Run: headless pygame with SDL's dummy video driver; simulated clock (each Clock.tick advances the game by its frame time, no real sleeping); random seed 0; keys injected as events and as key.get_pressed() state; no mouse input.
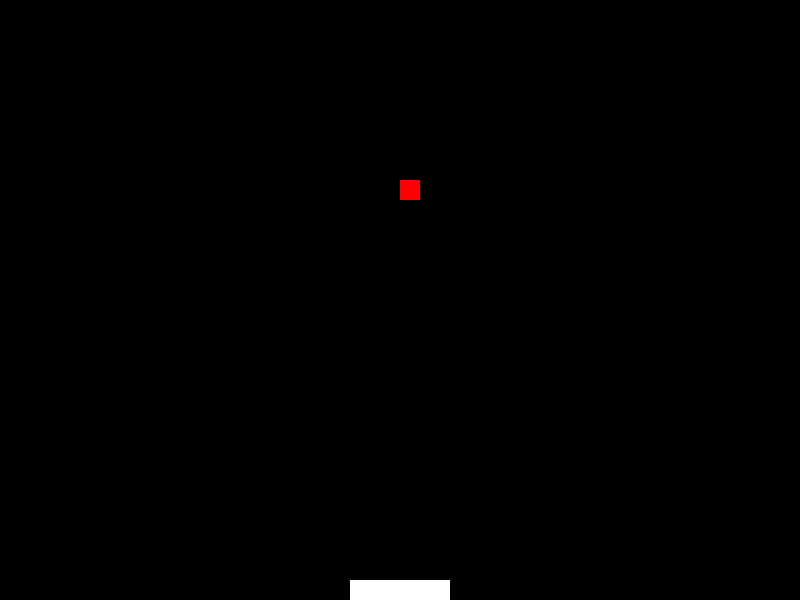
Frame 1 of 4 · flips 1–60 · no input
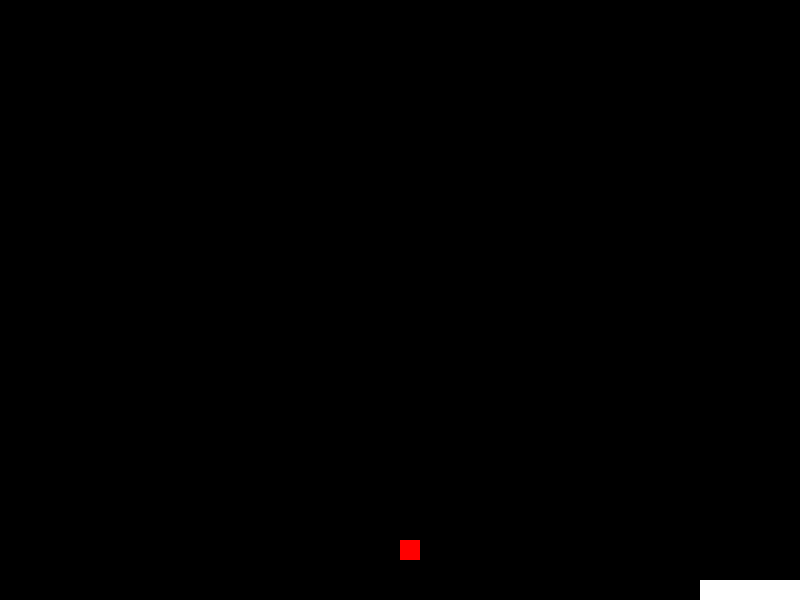
Frame 2 of 4 · flips 61–180 · tapped SPACE, RETURN · held RIGHT (→), D
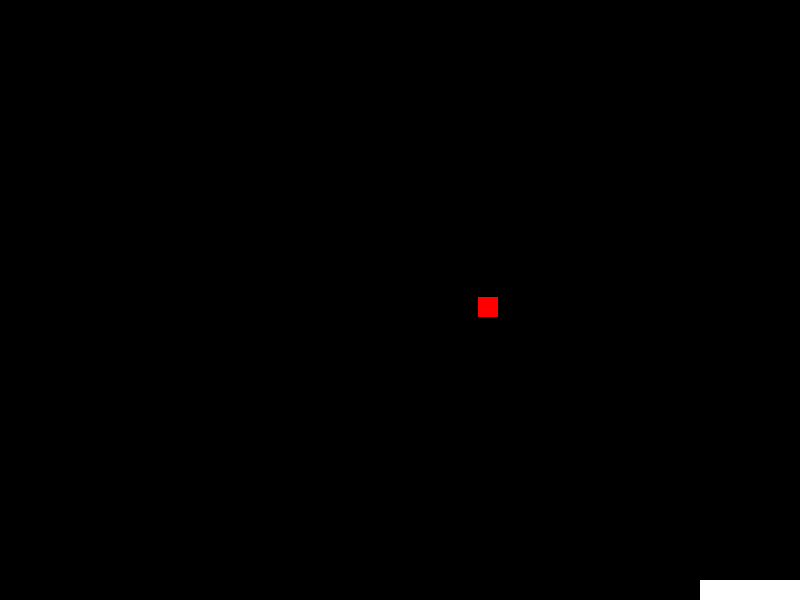
Frame 3 of 4 · flips 181–300 · held DOWN (↓), S
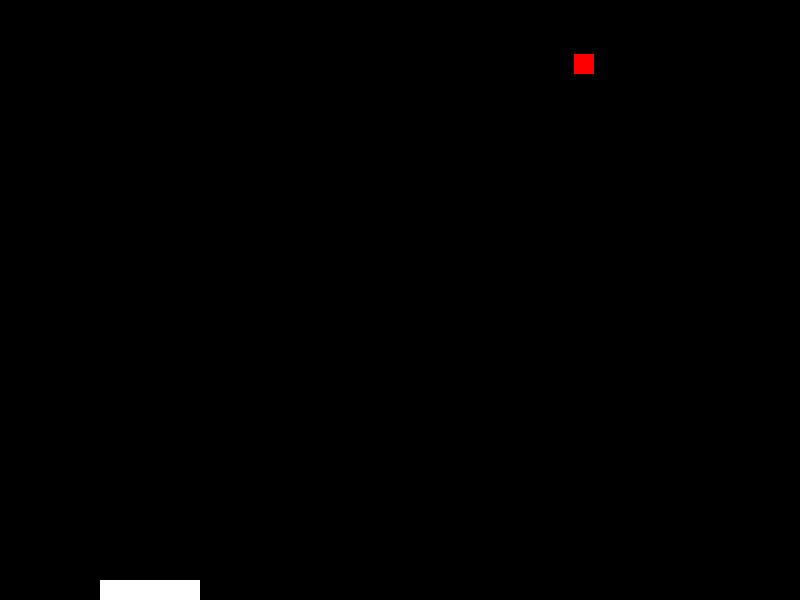
Frame 4 of 4 · flips 301–420 · held LEFT (←), A, UP (↑), W

The pygame program that drew these frames:

# Class: 1321L
# Section: BJD
# Term: Fall 2024
# Instructor: Tejaswini Karanan
# Name: D'Aveon Jackson

import pygame, sys
from pygame.locals import K_RIGHT
from pygame.locals import K_LEFT
import random
pygame.init()
clock = pygame.time.Clock()
screen = pygame.display.set_mode((800,600))

#rect = pygame.Rect(0,0,800,600)
basket = pygame.Rect(350,580,100,20)
basket_speed = [0,0]
fruit = pygame.Rect(400,0,20,20)
fruit_speed = [0,3]

score = 0
#s = pygame.Surface((rect.w,rect.h))

surf = pygame.Surface((basket.w,basket.h))
surf.fill(color=(255,255,255))

surf1 = pygame.Surface((fruit.w,fruit.h))
surf1.fill(color=(255,0,0))

#print(rect.center)

run = True
while run:

    for events in pygame.event.get():
        pass
    keys = pygame.key.get_pressed()
    if keys[K_RIGHT]:
        if basket.right < 800: # prevent rect from moving off the right side
            basket.x += 5 # move right 5 if key 'right arrow' is pressed
    if keys[K_LEFT]:
        if basket.left > 0: # prevent rect from moving off the left side
            basket.x -= 5 # move left 5 if key 'a' is pressed

    # creates fruits and controls movements
    if fruit.y > 600:
        fruit.x = random.randint(380,580)
        fruit.y = 0 # telling the code always spawn here
    fruit = fruit.move(fruit_speed)


    if (basket.colliderect(fruit)):
        score += 1
        print(f"Score: {score}")
        fruit.x = random.randint(350,780)
        fruit.y = 0




    screen.fill(color=(0, 0, 0))
    screen.blit(surf, (basket.x, basket.y))
    screen.blit(surf1, (fruit.x,fruit.y))
    clock.tick(60)
    pygame.display.flip()

    for event in pygame.event.get():
        if event.type == pygame.QUIT:
            run = False
